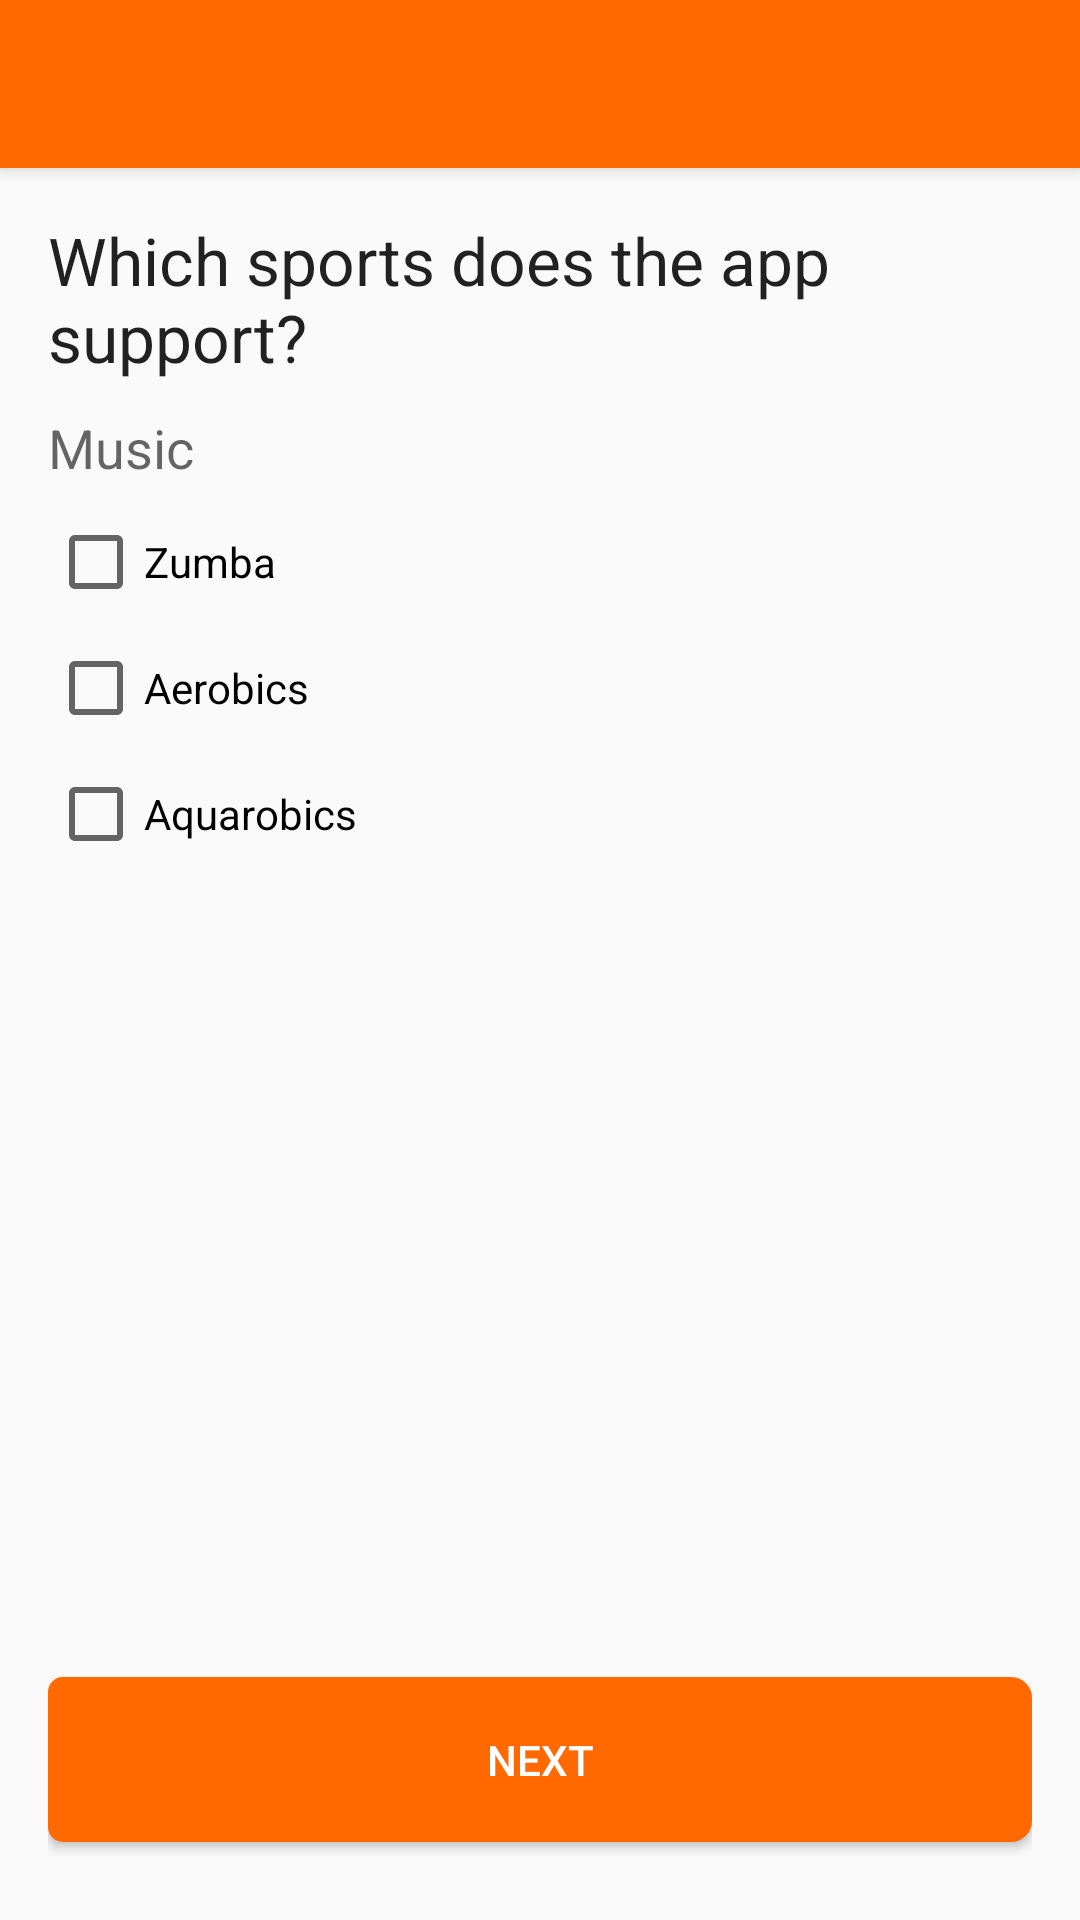

Reconstruct the res/layout file that produces this screen, plus the resources it refers to.
<!-- AndroidManifest.xml: application theme AppTheme -->
<!-- res/layout/activity_app_coach_start_music.xml -->
<?xml version="1.0" encoding="utf-8"?>
<android.support.design.widget.CoordinatorLayout xmlns:android="http://schemas.android.com/apk/res/android"
    xmlns:app="http://schemas.android.com/apk/res-auto"
    xmlns:tools="http://schemas.android.com/tools"
    android:layout_width="match_parent"
    android:layout_height="match_parent"
    android:fitsSystemWindows="true"
    tools:context="cac.fhict.org.coachingappcoach.AppCoachStartMusic">

    <android.support.design.widget.AppBarLayout
        android:layout_width="match_parent"
        android:layout_height="wrap_content"
        android:theme="@style/AppTheme.AppBarOverlay">

        <android.support.v7.widget.Toolbar
            android:id="@+id/toolbar"
            android:layout_width="match_parent"
            android:layout_height="?attr/actionBarSize"
            android:background="?attr/colorPrimary"
            app:popupTheme="@style/AppTheme.PopupOverlay" />

    </android.support.design.widget.AppBarLayout>

    <include layout="@layout/content_app_coach_start_music" />

</android.support.design.widget.CoordinatorLayout>
<!-- res/layout/content_app_coach_start_music.xml (included above) -->
<?xml version="1.0" encoding="utf-8"?>
<RelativeLayout xmlns:android="http://schemas.android.com/apk/res/android"
    xmlns:app="http://schemas.android.com/apk/res-auto"
    xmlns:tools="http://schemas.android.com/tools"
    android:layout_width="match_parent"
    android:layout_height="match_parent"
    android:paddingBottom="@dimen/activity_vertical_margin"
    android:paddingLeft="@dimen/activity_horizontal_margin"
    android:paddingRight="@dimen/activity_horizontal_margin"
    android:paddingTop="@dimen/activity_vertical_margin"
    app:layout_behavior="@string/appbar_scrolling_view_behavior"
    tools:context="cac.fhict.org.coachingappcoach.AppCoachStartMusic"
    tools:showIn="@layout/activity_app_coach_start_music">

    <TextView
        android:layout_width="wrap_content"
        android:layout_height="wrap_content"
        android:textAppearance="?android:attr/textAppearanceLarge"
        android:text="@string/app_coach_start_title"
        android:id="@+id/textView12"
        android:layout_alignParentTop="true"
        android:layout_alignParentStart="true" />

    <TextView
        android:layout_width="wrap_content"
        android:layout_height="wrap_content"
        android:textAppearance="?android:attr/textAppearanceMedium"
        android:text="@string/music"
        android:id="@+id/textView20"
        android:layout_below="@+id/textView12"
        android:layout_alignParentStart="true"
        android:layout_marginTop="10dp" />

    <CheckBox
        android:layout_width="wrap_content"
        android:layout_height="wrap_content"
        android:text="@string/zumba"
        android:id="@+id/checkBox12"
        android:layout_below="@+id/textView20"
        android:layout_alignParentStart="true"
        android:checked="false"
        android:layout_marginTop="10dp" />

    <CheckBox
        android:layout_width="wrap_content"
        android:layout_height="wrap_content"
        android:text="@string/aerobics"
        android:id="@+id/checkBox13"
        android:layout_below="@+id/checkBox12"
        android:layout_alignParentStart="true"
        android:checked="false"
        android:layout_marginTop="10dp" />

    <CheckBox
        android:layout_width="wrap_content"
        android:layout_height="wrap_content"
        android:text="@string/aquarobics"
        android:id="@+id/checkBox14"
        android:layout_below="@+id/checkBox13"
        android:layout_alignParentStart="true"
        android:checked="false"
        android:layout_marginTop="10dp" />

    <Button
        android:text="@string/next"
        android:id="@+id/btnMusicNext"
        style="@style/full_width_nav_button"
        android:background="@drawable/orange_button" />
</RelativeLayout>
<!-- resources referenced by this layout -->
<resources>
  <dimen name="activity_horizontal_margin">16dp</dimen>
  <dimen name="activity_vertical_margin">16dp</dimen>
  <!-- drawable orange_button (drawable) -->
  <?xml version="1.0" encoding="UTF-8"?>
  <shape xmlns:android="http://schemas.android.com/apk/res/android"
      android:shape="rectangle">
      <solid android:color="@color/colorPrimary" />
      <corners android:bottomRightRadius="7dp"
          android:bottomLeftRadius="5dp"
          android:topLeftRadius="5dp"
          android:topRightRadius="7dp"/>
  </shape>
  <string name="aerobics">Aerobics</string>
  <string name="app_coach_start_title">Which sports does the app support?</string>
  <string name="aquarobics">Aquarobics</string>
  <string name="music">Music</string>
  <string name="next">Next</string>
  <string name="zumba">Zumba</string>
  <style name="AppTheme.AppBarOverlay" parent="ThemeOverlay.AppCompat.Dark.ActionBar" />
  <style name="AppTheme.PopupOverlay" parent="ThemeOverlay.AppCompat.Light" />
  <style name="full_width_nav_button">
          <item name="android:layout_width">match_parent</item>
          <item name="android:layout_height">@dimen/nav_button_height</item>
          <item name="android:layout_alignParentBottom">true</item>
          <item name="android:layout_alignParentStart">true</item>
          <item name="android:layout_marginBottom">10dp</item>
          <item name="android:background">@color/colorPrimary</item>
          <item name="android:textColor">#ffffff</item>
      </style>
  <style name="AppTheme" parent="Theme.AppCompat.Light.DarkActionBar">
          
          <item name="colorPrimary">@color/colorPrimary</item>
          <item name="colorPrimaryDark">@color/colorPrimaryDark</item>
          <item name="colorAccent">@color/colorAccent</item>
      </style>
  <color name="colorPrimary">#ff6900</color>
  <dimen name="nav_button_height">55dp</dimen>
  <color name="colorPrimaryDark">#E55E00</color>
  <color name="colorAccent">#ff6900</color>
</resources>
